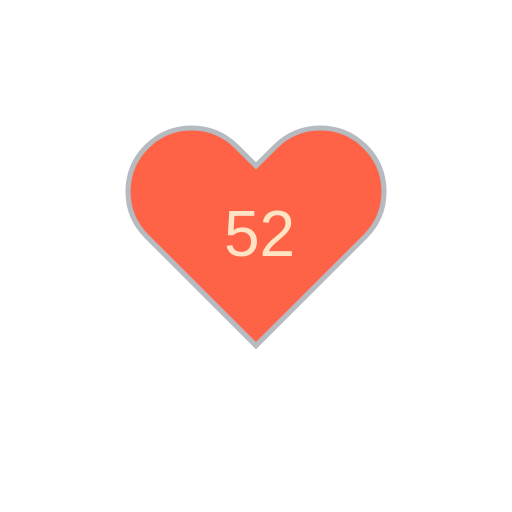
t = 0.00 s
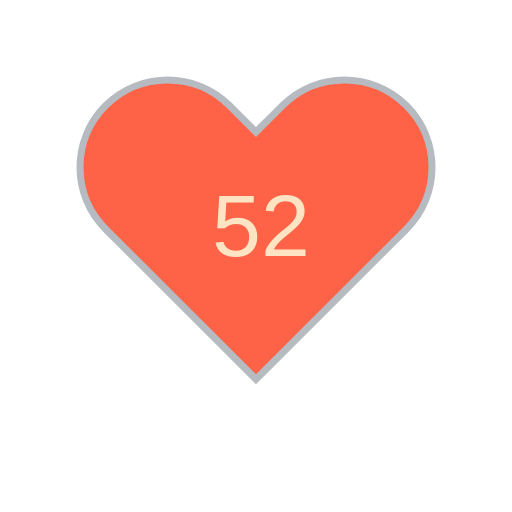
t = 1.80 s
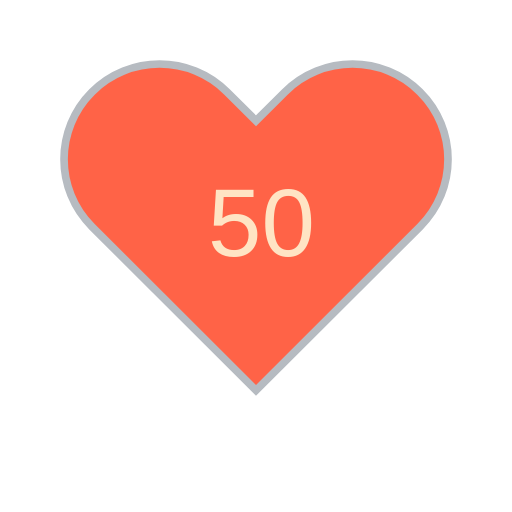
t = 3.29 s
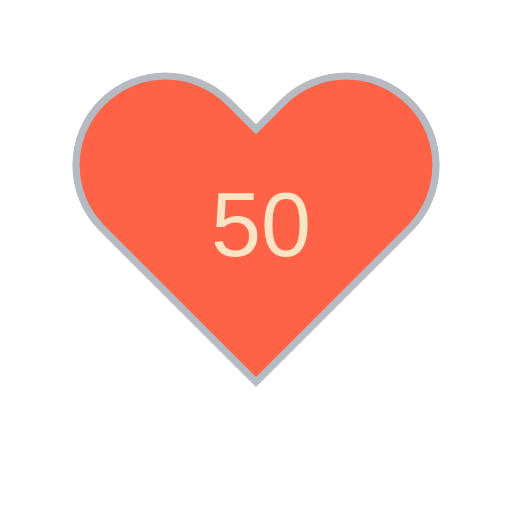
t = 5.13 s
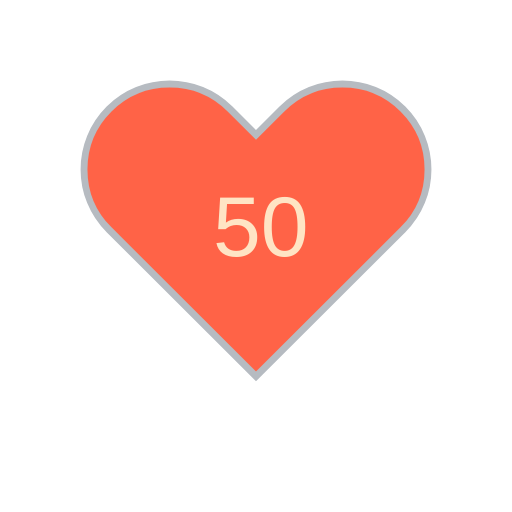
t = 6.57 s
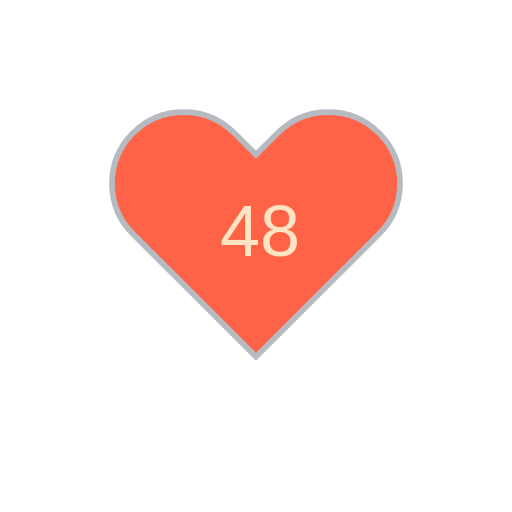
t = 8.46 s

The animated SVG that drew these frames (rendered in a browser with its animation timeline set to each time). Animation: 16 SMIL elements (animate=15,animateTransform=1); frames cover the first 8.46 s, repeats indefinitely.

<?xml version="1.0" encoding="utf-8" ?>
<svg baseProfile="full" height="150" version="1.1" viewBox="0,0,200,200" width="150" xmlns="http://www.w3.org/2000/svg" xmlns:ev="http://www.w3.org/2001/xml-events" xmlns:xlink="http://www.w3.org/1999/xlink"><defs /><g transform="translate(100 100)"><path d="M92.71,7.27L92.71,7.27c-9.71-9.69-25.46-9.69-35.18,0L50,14.79l-7.54-7.52C32.75-2.42,17-2.42,7.29,7.27v0 c-9.71,9.69-9.71,25.41,0,35.1L50,85l42.71-42.63C102.43,32.68,102.43,16.96,92.71,7.27z" fill="tomato" stroke="#B6BBC1" stroke-width="2" transform="translate(-50 -50)" /><animateTransform additive="sum" attributeName="transform" dur="1.2s" repeatCount="indefinite" type="scale" values="1; 1.5; 1.25; 1.5; 1.5; 1;" /><text fill="bisque" style="font-size:25px; font-family:Arial" transform="translate(-12.5 0)">52<animate attributeName="visibility" dur="18.0s" keyTimes="0;0.07;0.13;0.2;0.27;0.33;0.4;0.47;0.53;0.6;0.67;0.73;0.8;0.87;0.93;1.0" repeatCount="indefinite" values="visible;hidden;hidden;hidden;hidden;hidden;hidden;hidden;hidden;hidden;hidden;hidden;hidden;hidden;hidden;hidden" /></text><text fill="bisque" style="font-size:25px; font-family:Arial" transform="translate(-12.5 0)">52<animate attributeName="visibility" dur="18.0s" keyTimes="0;0.07;0.13;0.2;0.27;0.33;0.4;0.47;0.53;0.6;0.67;0.73;0.8;0.87;0.93;1.0" repeatCount="indefinite" values="hidden;visible;hidden;hidden;hidden;hidden;hidden;hidden;hidden;hidden;hidden;hidden;hidden;hidden;hidden;hidden" /></text><text fill="bisque" style="font-size:25px; font-family:Arial" transform="translate(-12.5 0)">50<animate attributeName="visibility" dur="18.0s" keyTimes="0;0.07;0.13;0.2;0.27;0.33;0.4;0.47;0.53;0.6;0.67;0.73;0.8;0.87;0.93;1.0" repeatCount="indefinite" values="hidden;hidden;visible;hidden;hidden;hidden;hidden;hidden;hidden;hidden;hidden;hidden;hidden;hidden;hidden;hidden" /></text><text fill="bisque" style="font-size:25px; font-family:Arial" transform="translate(-12.5 0)">48<animate attributeName="visibility" dur="18.0s" keyTimes="0;0.07;0.13;0.2;0.27;0.33;0.4;0.47;0.53;0.6;0.67;0.73;0.8;0.87;0.93;1.0" repeatCount="indefinite" values="hidden;hidden;hidden;visible;hidden;hidden;hidden;hidden;hidden;hidden;hidden;hidden;hidden;hidden;hidden;hidden" /></text><text fill="bisque" style="font-size:25px; font-family:Arial" transform="translate(-12.5 0)">50<animate attributeName="visibility" dur="18.0s" keyTimes="0;0.07;0.13;0.2;0.27;0.33;0.4;0.47;0.53;0.6;0.67;0.73;0.8;0.87;0.93;1.0" repeatCount="indefinite" values="hidden;hidden;hidden;hidden;visible;hidden;hidden;hidden;hidden;hidden;hidden;hidden;hidden;hidden;hidden;hidden" /></text><text fill="bisque" style="font-size:25px; font-family:Arial" transform="translate(-12.5 0)">50<animate attributeName="visibility" dur="18.0s" keyTimes="0;0.07;0.13;0.2;0.27;0.33;0.4;0.47;0.53;0.6;0.67;0.73;0.8;0.87;0.93;1.0" repeatCount="indefinite" values="hidden;hidden;hidden;hidden;hidden;visible;hidden;hidden;hidden;hidden;hidden;hidden;hidden;hidden;hidden;hidden" /></text><text fill="bisque" style="font-size:25px; font-family:Arial" transform="translate(-12.5 0)">48<animate attributeName="visibility" dur="18.0s" keyTimes="0;0.07;0.13;0.2;0.27;0.33;0.4;0.47;0.53;0.6;0.67;0.73;0.8;0.87;0.93;1.0" repeatCount="indefinite" values="hidden;hidden;hidden;hidden;hidden;hidden;visible;hidden;hidden;hidden;hidden;hidden;hidden;hidden;hidden;hidden" /></text><text fill="bisque" style="font-size:25px; font-family:Arial" transform="translate(-12.5 0)">48<animate attributeName="visibility" dur="18.0s" keyTimes="0;0.07;0.13;0.2;0.27;0.33;0.4;0.47;0.53;0.6;0.67;0.73;0.8;0.87;0.93;1.0" repeatCount="indefinite" values="hidden;hidden;hidden;hidden;hidden;hidden;hidden;visible;hidden;hidden;hidden;hidden;hidden;hidden;hidden;hidden" /></text><text fill="bisque" style="font-size:25px; font-family:Arial" transform="translate(-12.5 0)">50<animate attributeName="visibility" dur="18.0s" keyTimes="0;0.07;0.13;0.2;0.27;0.33;0.4;0.47;0.53;0.6;0.67;0.73;0.8;0.87;0.93;1.0" repeatCount="indefinite" values="hidden;hidden;hidden;hidden;hidden;hidden;hidden;hidden;visible;hidden;hidden;hidden;hidden;hidden;hidden;hidden" /></text><text fill="bisque" style="font-size:25px; font-family:Arial" transform="translate(-12.5 0)">50<animate attributeName="visibility" dur="18.0s" keyTimes="0;0.07;0.13;0.2;0.27;0.33;0.4;0.47;0.53;0.6;0.67;0.73;0.8;0.87;0.93;1.0" repeatCount="indefinite" values="hidden;hidden;hidden;hidden;hidden;hidden;hidden;hidden;hidden;visible;hidden;hidden;hidden;hidden;hidden;hidden" /></text><text fill="bisque" style="font-size:25px; font-family:Arial" transform="translate(-12.5 0)">49<animate attributeName="visibility" dur="18.0s" keyTimes="0;0.07;0.13;0.2;0.27;0.33;0.4;0.47;0.53;0.6;0.67;0.73;0.8;0.87;0.93;1.0" repeatCount="indefinite" values="hidden;hidden;hidden;hidden;hidden;hidden;hidden;hidden;hidden;hidden;visible;hidden;hidden;hidden;hidden;hidden" /></text><text fill="bisque" style="font-size:25px; font-family:Arial" transform="translate(-12.5 0)">49<animate attributeName="visibility" dur="18.0s" keyTimes="0;0.07;0.13;0.2;0.27;0.33;0.4;0.47;0.53;0.6;0.67;0.73;0.8;0.87;0.93;1.0" repeatCount="indefinite" values="hidden;hidden;hidden;hidden;hidden;hidden;hidden;hidden;hidden;hidden;hidden;visible;hidden;hidden;hidden;hidden" /></text><text fill="bisque" style="font-size:25px; font-family:Arial" transform="translate(-12.5 0)">50<animate attributeName="visibility" dur="18.0s" keyTimes="0;0.07;0.13;0.2;0.27;0.33;0.4;0.47;0.53;0.6;0.67;0.73;0.8;0.87;0.93;1.0" repeatCount="indefinite" values="hidden;hidden;hidden;hidden;hidden;hidden;hidden;hidden;hidden;hidden;hidden;hidden;visible;hidden;hidden;hidden" /></text><text fill="bisque" style="font-size:25px; font-family:Arial" transform="translate(-12.5 0)">71<animate attributeName="visibility" dur="18.0s" keyTimes="0;0.07;0.13;0.2;0.27;0.33;0.4;0.47;0.53;0.6;0.67;0.73;0.8;0.87;0.93;1.0" repeatCount="indefinite" values="hidden;hidden;hidden;hidden;hidden;hidden;hidden;hidden;hidden;hidden;hidden;hidden;hidden;visible;hidden;hidden" /></text><text fill="bisque" style="font-size:25px; font-family:Arial" transform="translate(-12.5 0)">66<animate attributeName="visibility" dur="18.0s" keyTimes="0;0.07;0.13;0.2;0.27;0.33;0.4;0.47;0.53;0.6;0.67;0.73;0.8;0.87;0.93;1.0" repeatCount="indefinite" values="hidden;hidden;hidden;hidden;hidden;hidden;hidden;hidden;hidden;hidden;hidden;hidden;hidden;hidden;visible;hidden" /></text></g></svg>
